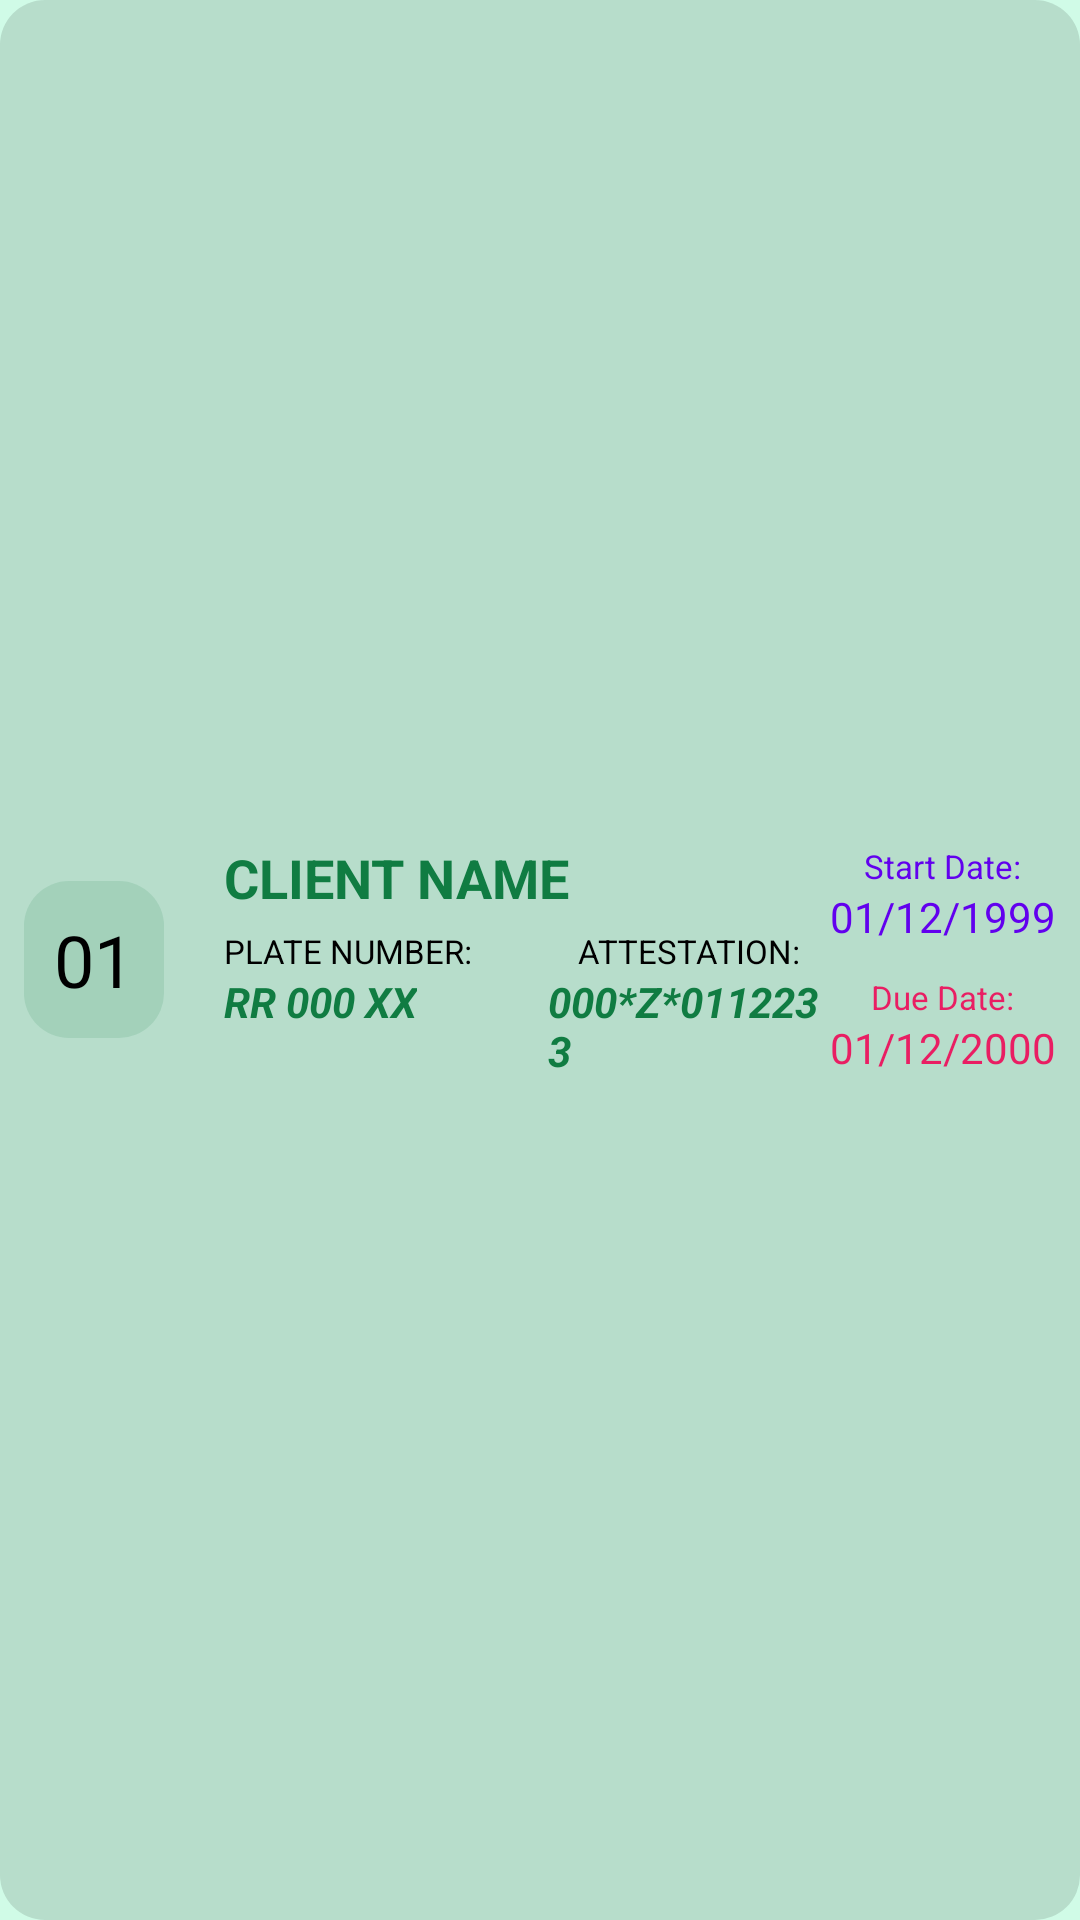

The Android layout XML behind this screen, and the referenced resources:
<!-- AndroidManifest.xml: application theme AppTheme.AssuranceContractHandler -->
<!-- res/layout/rv_contract_item.xml -->
<?xml version="1.0" encoding="utf-8"?>

<RelativeLayout xmlns:android="http://schemas.android.com/apk/res/android"
                android:layout_width="match_parent"
                android:layout_height="wrap_content"
                android:layout_margin="2dp"
                android:background="@drawable/edit_text_round"
                android:padding="8dp">

    <TextView
            android:id="@+id/column_id"
            android:layout_width="wrap_content"
            android:layout_height="wrap_content"
            android:layout_alignParentStart="true"
            android:layout_centerVertical="true"
            android:textColor="@color/title_color"
            android:backgroundTint="@color/id_background"
            android:background="@drawable/edit_text_round"
            android:text="@string/column_id"
            android:textAppearance="@style/normal"
            android:textSize="24sp"/>

    <RelativeLayout
            android:id="@+id/names_registration_pink_card"
            android:layout_width="wrap_content"
            android:layout_height="wrap_content"
            android:layout_toEndOf="@id/column_id"
            android:layout_toStartOf="@id/dates"
            android:layout_centerVertical="true">

        <TextView
                android:id="@+id/column_assure"
                android:textStyle="bold"
                android:layout_width="wrap_content"
                android:layout_height="wrap_content"
                android:layout_alignParentTop="true"
                android:layout_alignParentEnd="true"
                android:layout_alignParentStart="true"
                android:layout_marginStart="20dp"
                android:layout_marginBottom="5dp"
                android:textAppearance="@style/Headers.header_2"
                android:text="@string/column_assure"
                android:textSize="18sp"/>

        <LinearLayout
                android:id="@+id/plate_number_and_attestation"
                android:layout_width="wrap_content"
                android:layout_height="wrap_content"
                android:layout_marginStart="20dp"
                android:orientation="horizontal"
                android:layout_alignParentStart="true"
                android:layout_below="@id/column_assure">

            <LinearLayout
                    android:layout_width="wrap_content"
                    android:layout_height="wrap_content"
                    android:orientation="vertical">

                <TextView
                        android:id="@+id/title_plate_number"
                        android:layout_width="wrap_content"
                        android:layout_height="wrap_content"
                        android:layout_gravity="center"
                        android:textSize="11sp"
                        android:textColor="@color/title_color"
                        android:text="@string/plate_number_title"
                        android:textAppearance="@style/normal"/>

                <TextView
                        android:id="@+id/column_plate_number"
                        android:layout_width="wrap_content"
                        android:layout_height="wrap_content"
                        android:maxWidth="100dp"
                        android:layout_gravity="center_horizontal|start"
                        android:textSize="14sp"
                        android:textStyle="italic|bold"
                        android:textAlignment="center"
                        android:text="@string/plate_number_value"
                        android:textAppearance="@style/Headers.header_2"/>
            </LinearLayout>

            <LinearLayout
                    android:layout_width="wrap_content"
                    android:layout_height="wrap_content"
                    android:layout_marginStart="25dp"
                    android:orientation="vertical">

                <TextView
                        android:id="@+id/title_attestation"
                        android:layout_width="wrap_content"
                        android:layout_height="wrap_content"
                        android:layout_gravity="center_horizontal"
                        android:textSize="11sp"
                        android:textColor="@color/title_color"
                        android:text="@string/attestation_title"
                        android:textAppearance="@style/normal"/>

                <TextView
                        android:id="@+id/column_attestation"
                        android:layout_width="wrap_content"
                        android:layout_height="wrap_content"
                        android:layout_gravity="center_horizontal|start"
                        android:textStyle="italic|bold"
                        android:textSize="14sp"
                        android:text="@string/column_attestation"
                        android:textAppearance="@style/Headers.header_2"/>
            </LinearLayout>

        </LinearLayout>

        <TextView
                android:id="@+id/tv_total"
                android:layout_width="wrap_content"
                android:layout_height="wrap_content"
                android:text="@string/grand_total"
                android:textAppearance="@style/normal"
                android:layout_centerHorizontal="true"
                android:layout_toEndOf="@+id/column_assure"
                android:layout_alignBottom="@id/column_assure"
                android:layout_alignParentEnd="true"
                android:layout_marginStart="3dp"
                android:textAlignment="textEnd"
                android:textSize="16sp"
                android:textStyle="italic"
                android:visibility="gone"/>

    </RelativeLayout>

    <LinearLayout
            android:id="@+id/dates"
            android:layout_width="wrap_content"
            android:layout_height="wrap_content"
            android:orientation="vertical"
            android:layout_alignParentEnd="true"
            android:layout_centerVertical="true">

        <TextView
                android:id="@+id/title_start_date"
                android:layout_width="wrap_content"
                android:layout_height="wrap_content"
                android:layout_gravity="center_horizontal"
                android:textSize="11sp"
                android:textColor="@color/start_date_color"
                android:text="@string/start_date_title"
                android:textAppearance="@style/normal"/>

        <TextView
                android:id="@+id/column_start_date"
                android:layout_width="wrap_content"
                android:layout_height="wrap_content"
                android:layout_gravity="center_horizontal"
                android:text="@string/column_start_date"
                android:textColor="@color/start_date_color"
                android:textAppearance="@style/normal"
                android:textSize="14sp"/>

        <TextView
                android:id="@+id/title_due_date"
                android:layout_width="wrap_content"
                android:layout_height="wrap_content"
                android:layout_gravity="center_horizontal"
                android:layout_marginTop="10dp"
                android:textSize="11sp"
                android:textColor="@color/red"
                android:text="@string/due_date_title"
                android:textAppearance="@style/normal"/>

        <TextView
                android:id="@+id/column_due_date"
                android:layout_width="wrap_content"
                android:layout_height="wrap_content"
                android:layout_gravity="center_horizontal"
                android:textColor="@color/red"
                android:text="@string/column_echeance"
                android:textAppearance="@style/normal"
                android:textSize="14sp"/>

    </LinearLayout>

</RelativeLayout>
<!-- resources referenced by this layout -->
<resources>
  <color name="id_background">@color/green</color>
  <color name="red">#E91E63</color>
  <color name="start_date_color">@color/purple_500</color>
  <color name="title_color">#000000</color>
  <string name="attestation_title">ATTESTATION:</string>
  <string name="column_assure">CLIENT NAME</string>
  <string name="column_attestation" translatable="false">000*Z*0112233</string>
  <string name="column_echeance" translatable="false">01/12/2000</string>
  <string name="column_id" translatable="false">01</string>
  <string name="column_start_date" translatable="false">01/12/1999</string>
  <string name="due_date_title">Due Date:</string>
  <string name="grand_total" translatable="false">- XAF</string>
  <string name="plate_number_title">PLATE NUMBER:</string>
  <string name="plate_number_value" translatable="false">RR 000 XX</string>
  <string name="start_date_title">Start Date:</string>
  <style name="Headers.header_2">
          <item name="android:textSize">40sp</item>
      </style>
  <style name="normal" parent="TextAppearance.AppCompat">
          <item name="fontFamily">@font/normal</item>
          <item name="android:textSize">24sp</item>
      </style>
  <color name="green">#107C42</color>
  <color name="purple_500">#FF6200EE</color>
  <color name="transparent_elevated">@color/material_on_surface_stroke</color>
  <color name="light_green">#D0FBE7</color>
  <color name="white">#FFFFFFFF</color>
  <style name="AppActionBar" parent="Theme.MaterialComponents.Light">
          <item name="android:background">?attr/colorSecondary</item>
      </style>
  <!-- drawable cursor_drawable (drawable) -->
  <?xml version="1.0" encoding="utf-8"?>
  <shape xmlns:android="http://schemas.android.com/apk/res/android" >
      <size android:width="3dp" />
      <solid android:color="?android:colorPrimary"  />
  </shape>
  <style name="AppTheme.AssuranceContractHandler.BottomSheetStyle" parent="Theme.Design.Light.BottomSheetDialog">
          <item name="bottomSheetStyle">@style/AppTheme.AssuranceContractHandler.BottomSheetStyle.AppModalStyle</item>
      </style>
  <style name="AppTheme.AssuranceContractHandler.SliderStyle" parent="Widget.MaterialComponents.Slider">
          <item name="labelStyle">@style/AppTheme.AssuranceContractHandler.SliderStyle.LabelStyle</item>
      </style>
  <style name="AppTheme.AssuranceContractHandler.BottomSheetStyle.AppModalStyle" parent="Widget.Design.BottomSheet.Modal">
          <item name="android:background">@drawable/bottom_dialog_sheet_round</item>
      </style>
  <style name="AppTheme.AssuranceContractHandler.SliderStyle.LabelStyle" parent="Widget.MaterialComponents.Tooltip">
          <item name="android:textAppearance">@style/small</item>
          <item name="backgroundTint">@color/white</item>
      </style>
  <style name="AppButton.Primary.AlertDialog" parent="AppButton.Primary">
          <item name="android:drawableLeft">@drawable/ic_save</item>
          <item name="backgroundTint">@color/green</item>
          <item name="backgroundTintMode">src_over</item>
      </style>
  <style name="AppTheme.AssuranceContractHandler.SwitchPreferenceStyle">
          <item name="android:layout">@layout/root_preference_switch_preference</item>
      </style>
  <style name="AppTheme.AssuranceContractHandler.DropDownPreferenceStyle">
          <item name="android:layout">@layout/root_preference_drop_down_preference</item>
      </style>
  <style name="AppTheme.AssuranceContractHandler.EditTextPreferenceStyle" parent="@style/Preference.DialogPreference.EditTextPreference.Material">
          <item name="allowDividerBelow">false</item>
          <item name="allowDividerAbove">false</item>
      </style>
  <style name="small" parent="TextAppearance.AppCompat">
          <item name="fontFamily">@font/normal</item>
          <item name="android:textSize">12sp</item>
      </style>
  <color name="dialog_color">@color/light_green</color>
</resources>
